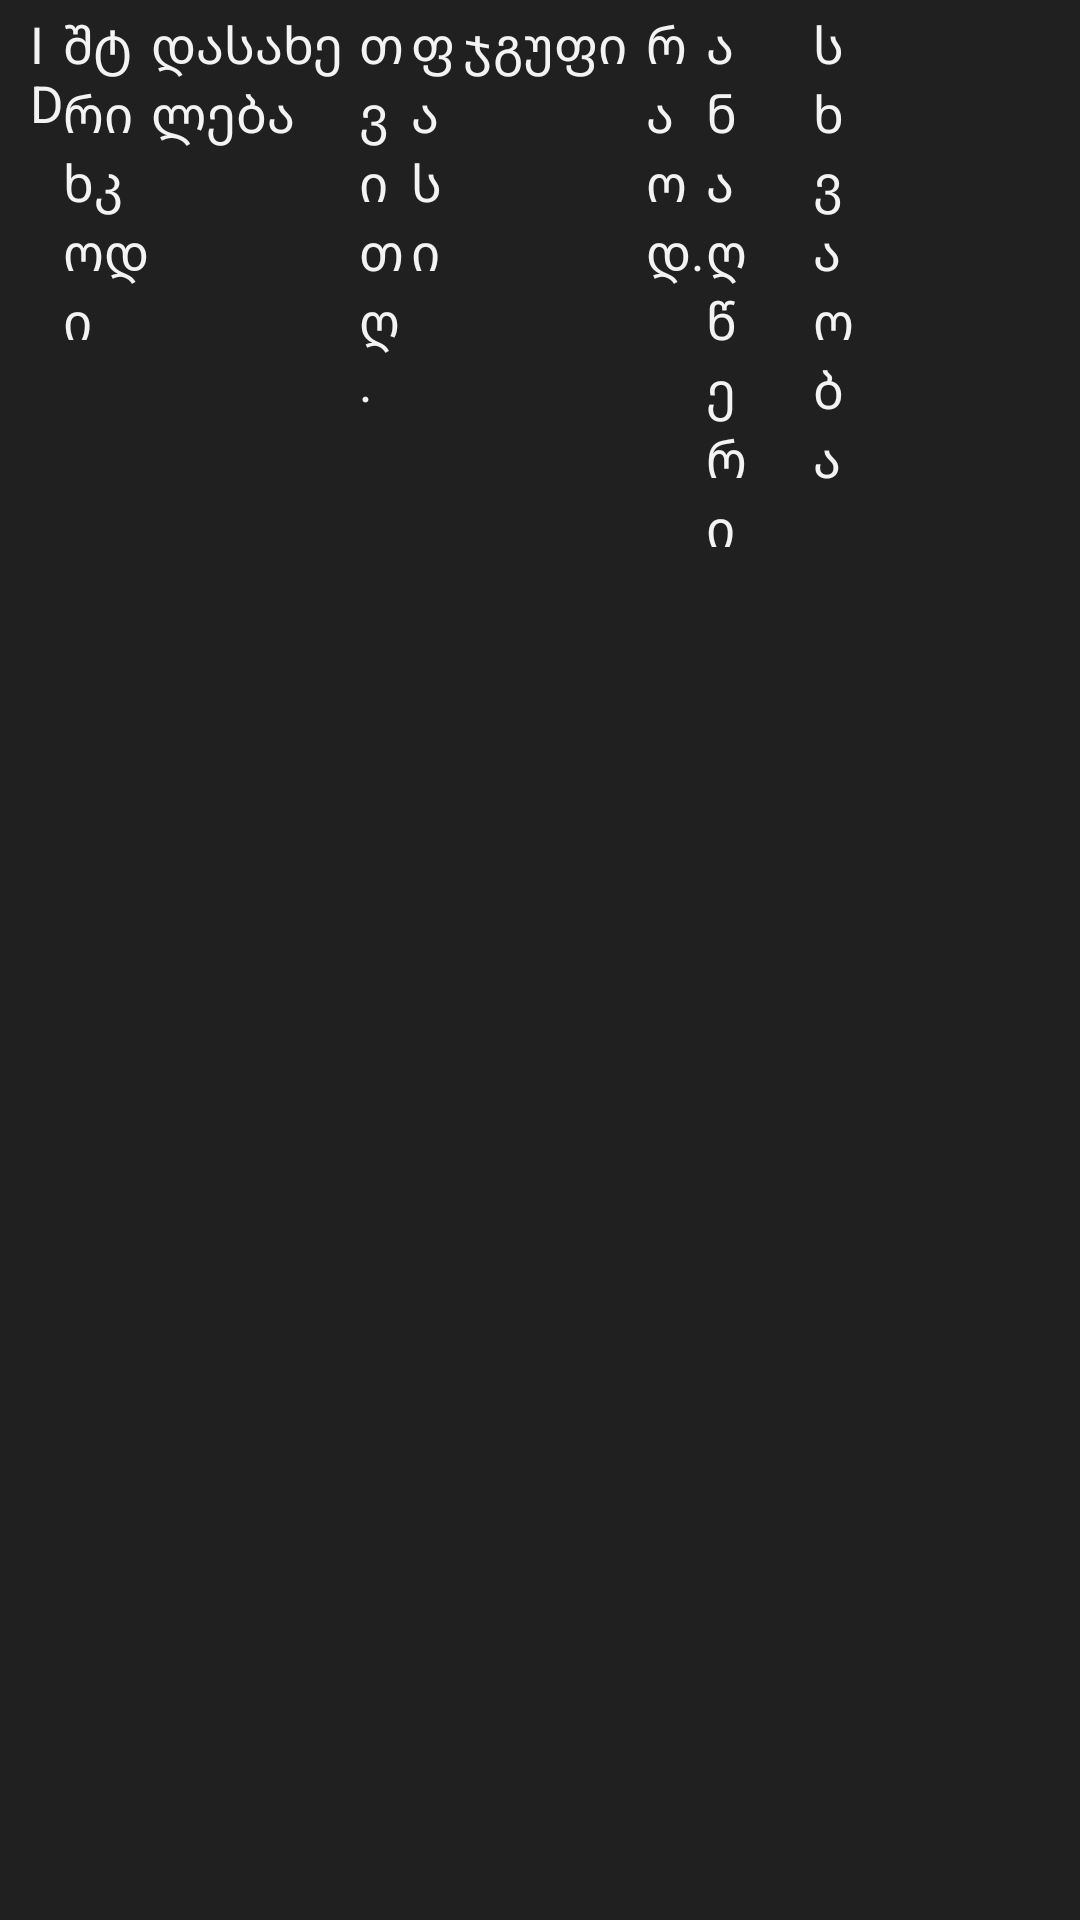

Produce the Android XML layout that renders to this screen, including the resource entries it uses.
<!-- AndroidManifest.xml: application theme Theme.Csvtest -->
<!-- res/layout/lst_header.xml -->
<?xml version="1.0" encoding="utf-8"?>
<LinearLayout xmlns:android="http://schemas.android.com/apk/res/android"
    android:id="@+id/header_bar"
    android:layout_width="2100dp"
    android:layout_height="wrap_content"
    android:background="#202020"
    android:orientation="horizontal">

    <LinearLayout
        android:id="@+id/lvContainer"
        android:layout_width="match_parent"
        android:layout_height="wrap_content"
        android:layout_marginVertical="3dp"
        android:layout_marginLeft="10dp"
        android:orientation="horizontal"
        android:scrollbars="horizontal"
        android:weightSum="1.9">

        <TextView
            android:id="@+id/txtproductpid"
            android:layout_width="0dp"
            android:layout_height="wrap_content"
            android:layout_weight="0.065"
            android:gravity="left"
            android:text="ID"
            android:textColor="#F3F3F3"
            android:textSize="@dimen/unfiltered_textsize" />

        <TextView
            android:id="@+id/txtproductcode"
            android:layout_width="0dp"
            android:layout_height="wrap_content"
            android:layout_weight="0.0015"
            android:gravity="left"
            android:text="@string/header_code"
            android:textColor="#000000"
            android:textSize="@dimen/unfiltered_textsize" />

        <TextView
            android:id="@+id/txtproductbarcode"
            android:layout_width="0dp"
            android:layout_height="wrap_content"
            android:layout_weight="0.17"
            android:gravity="left"
            android:text="@string/header_barcode"
            android:textColor="#F3F3F3"
            android:textSize="@dimen/unfiltered_textsize" />

        <TextView
            android:id="@+id/txtproductname"
            android:layout_width="0dp"
            android:layout_height="wrap_content"
            android:layout_weight="0.4"
            android:gravity="left"
            android:text="@string/header_name"
            android:textColor="#F3F3F3"
            android:textSize="@dimen/unfiltered_textsize" />

        <TextView
            android:id="@+id/txtproductprimeprice"
            android:layout_width="0dp"
            android:layout_height="wrap_content"
            android:layout_weight="0.1"
            android:gravity="left"
            android:text="@string/header_price_price"
            android:textColor="#F3F3F3"
            android:textSize="@dimen/unfiltered_textsize" />

        <TextView
            android:id="@+id/txtproductprice"
            android:layout_width="0dp"
            android:layout_height="wrap_content"
            android:layout_weight="0.1"
            android:gravity="left"
            android:text="@string/header_price"
            android:textColor="#F3F3F3"
            android:textSize="@dimen/unfiltered_textsize" />

        <TextView
            android:id="@+id/txtproductgroup"
            android:layout_width="0dp"
            android:layout_height="wrap_content"
            android:layout_weight="0.35"
            android:gravity="left"
            android:text="@string/header_group"
            android:textColor="#F3F3F3"
            android:textSize="@dimen/unfiltered_textsize" />

        <TextView
            android:id="@+id/txtproductcount"
            android:layout_width="0dp"
            android:layout_height="wrap_content"
            android:layout_weight="0.115"
            android:gravity="left"
            android:text="@string/header_count"
            android:textColor="#F3F3F3"
            android:textSize="@dimen/unfiltered_textsize" />

        <TextView
            android:id="@+id/txtproductanagweri"
            android:layout_width="0dp"
            android:layout_height="wrap_content"
            android:layout_weight="0.09"
            android:gravity="left"
            android:text="@string/header_anagceri"
            android:textColor="#F3F3F3"
            android:textSize="@dimen/unfiltered_textsize" />

        <TextView
            android:id="@+id/txtproductdifference"
            android:layout_width="0dp"
            android:layout_height="wrap_content"
            android:layout_marginLeft="20dp"
            android:layout_weight="0.08"
            android:gravity="left"
            android:text="@string/header_diff"
            android:textColor="#F3F3F3"
            android:textSize="@dimen/unfiltered_textsize" />

    </LinearLayout>
</LinearLayout>
<!-- resources referenced by this layout -->
<resources>
  <dimen name="unfiltered_textsize">17sp</dimen>
  <string name="header_anagceri">ანაღწერი</string>
  <string name="header_barcode">შტრიხკოდი</string>
  <string name="header_code">კოდი</string>
  <string name="header_count">რაოდ.</string>
  <string name="header_diff">სხვაობა</string>
  <string name="header_group">ჯგუფი</string>
  <string name="header_name">დასახელება</string>
  <string name="header_price">ფასი</string>
  <string name="header_price_price">თვითღ.</string>
  <style name="Theme.Csvtest" parent="Theme.MaterialComponents.Light.NoActionBar">
          
          <item name="colorPrimary">@color/purple_500</item>
          <item name="colorPrimaryVariant">@color/purple_700</item>
          <item name="colorOnPrimary">@color/white</item>
          
          <item name="colorSecondary">@color/teal_200</item>
          <item name="colorSecondaryVariant">@color/teal_700</item>
          <item name="colorOnSecondary">@color/black</item>
          
          <item name="android:statusBarColor" tools:targetApi="l">#000000</item>
          
  
          <item name="android:colorBackground">@color/colorBackground</item>
      </style>
  <color name="purple_500">#CA0E0E</color>
  <color name="purple_700">#B30000</color>
  <color name="white">#FFFFFFFF</color>
  <color name="teal_200">#FF03DAC5</color>
  <color name="teal_700">#FF018786</color>
  <color name="black">#FF000000</color>
  <color name="colorBackground">#fafafa</color>
</resources>
